Photos from the image-classification dataset "training" in the GitHub repository arfianaja/deteksi_jenis_awan. Its 5 classes are: cumulunimbus, cumulus, nimbostratus, stratocumulus, stratus.

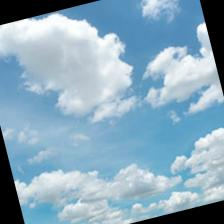
Label: cumulus

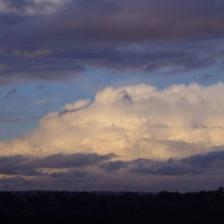
Label: stratocumulus

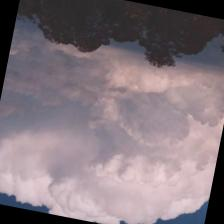
Label: cumulunimbus

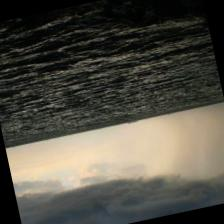
Label: nimbostratus

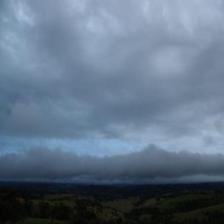
Label: stratus

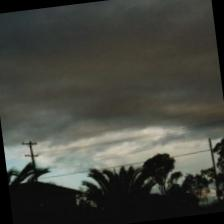
Label: stratocumulus
